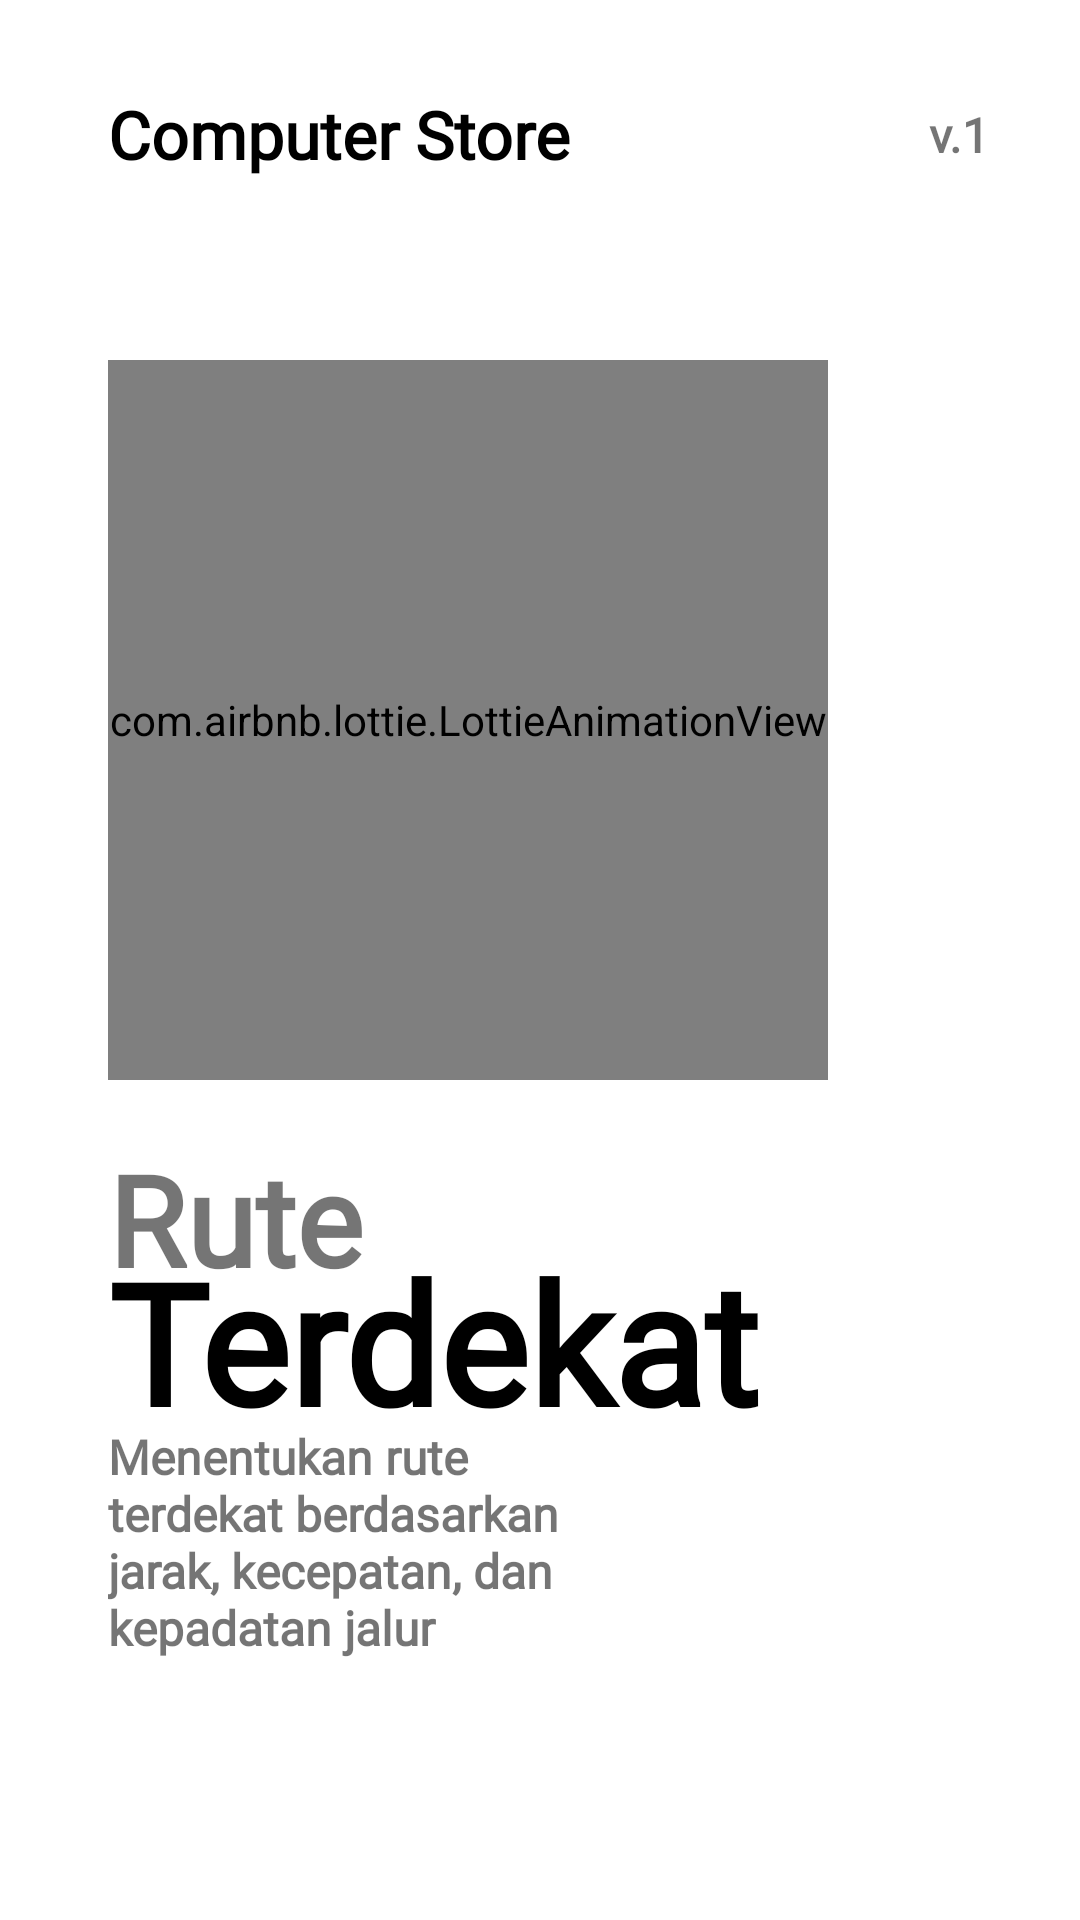

Here is an Android app screen rendered from its layout file. Give the layout XML and the strings, colors and styles it references.
<!-- AndroidManifest.xml: application theme Theme.ComputerStore -->
<!-- res/layout/fragment_on_boarding1.xml -->
<?xml version="1.0" encoding="utf-8"?>
<androidx.constraintlayout.widget.ConstraintLayout xmlns:android="http://schemas.android.com/apk/res/android"
    xmlns:app="http://schemas.android.com/apk/res-auto"
    android:layout_width="match_parent"
    android:layout_height="match_parent"
    android:background="@color/white">

    <com.airbnb.lottie.LottieAnimationView
        android:id="@+id/image_slider"
        android:layout_width="240dp"
        android:layout_height="240dp"
        android:src="@color/white"
        android:tooltipText="@string/app_name"
        app:layout_constraintBottom_toBottomOf="parent"
        app:layout_constraintEnd_toEndOf="parent"
        app:layout_constraintHorizontal_bias=".3"
        app:layout_constraintStart_toStartOf="parent"
        app:layout_constraintTop_toTopOf="parent"
        app:layout_constraintVertical_bias=".3"
        app:lottie_autoPlay="true"
        app:lottie_loop="true"
        app:lottie_rawRes="@raw/location"
        app:lottie_speed="1" />

    <TextView
        android:id="@+id/app_name"
        android:layout_width="wrap_content"
        android:layout_height="wrap_content"
        android:layout_marginTop="30dp"
        android:text="@string/app_name"
        android:textColor="@color/black"
        android:textSize="22sp"
        android:fontFamily="@font/avenir_bold"
        android:textStyle="bold"
        app:layout_constraintBottom_toTopOf="@+id/image_slider"
        app:layout_constraintEnd_toEndOf="parent"
        app:layout_constraintHorizontal_bias="0"
        app:layout_constraintStart_toStartOf="@id/image_slider"
        app:layout_constraintTop_toTopOf="parent"
        app:layout_constraintVertical_bias="0" />

    <TextView
        android:id="@+id/skip"
        android:layout_width="wrap_content"
        android:layout_height="wrap_content"
        android:layout_marginEnd="30dp"
        android:text="@string/app_version"
        android:fontFamily="@font/avenir_bold"
        android:textSize="16sp"
        android:textStyle="bold"
        app:layout_constraintBottom_toBottomOf="@id/app_name"
        app:layout_constraintEnd_toEndOf="parent"
        app:layout_constraintHorizontal_bias="1"
        app:layout_constraintStart_toEndOf="@id/app_name"
        app:layout_constraintTop_toTopOf="@+id/app_name" />


    <TextView
        android:id="@+id/title_detail"
        android:layout_width="wrap_content"
        android:layout_height="wrap_content"
        android:layout_marginTop="18dp"
        android:layout_marginEnd="30dp"
        android:fontFamily="@font/avenir_bold"
        android:text="Rute"
        android:textSize="42sp"
        android:textStyle="bold"
        app:layout_constraintBottom_toBottomOf="parent"
        app:layout_constraintEnd_toEndOf="parent"
        app:layout_constraintHorizontal_bias="0"
        app:layout_constraintStart_toStartOf="@id/image_slider"
        app:layout_constraintTop_toBottomOf="@id/image_slider"
        app:layout_constraintVertical_bias="0" />

    <TextView
        android:id="@+id/title_detail2"
        android:layout_width="wrap_content"
        android:layout_height="wrap_content"
        android:fontFamily="@font/avenir_bold"
        android:text="Terdekat"
        android:textColor="@color/black"
        android:textSize="56sp"
        android:layout_marginTop="-25dp"
        android:textStyle="bold"
        app:layout_constraintBottom_toBottomOf="parent"
        app:layout_constraintEnd_toEndOf="parent"
        app:layout_constraintHorizontal_bias="0"
        app:layout_constraintStart_toStartOf="@id/title_detail"
        app:layout_constraintTop_toBottomOf="@id/title_detail"
        app:layout_constraintVertical_bias="0" />

    <TextView
        android:id="@+id/detail"
        android:layout_width="0dp"
        android:layout_height="wrap_content"
        android:layout_marginTop="-10dp"
        android:fontFamily="@font/avenir_medium"
        android:text="Menentukan rute terdekat berdasarkan jarak, kecepatan, dan kepadatan jalur"
        android:textSize="16sp"
        android:textStyle="bold"
        app:layout_constraintBottom_toBottomOf="parent"
        app:layout_constraintEnd_toEndOf="parent"
        app:layout_constraintHorizontal_bias="0"
        app:layout_constraintStart_toStartOf="@id/title_detail2"
        app:layout_constraintTop_toBottomOf="@id/title_detail2"
        app:layout_constraintVertical_bias="0"
        app:layout_constraintWidth_percent=".5" />

    <ImageView
        android:layout_width="50dp"
        android:layout_height="10dp"
        android:layout_marginStart="5dp"
        android:src="@drawable/tab1"
        app:layout_constraintBottom_toBottomOf="parent"
        app:layout_constraintHorizontal_bias="0"
        app:layout_constraintStart_toStartOf="@+id/detail"
        app:layout_constraintTop_toBottomOf="@+id/detail"
        app:layout_constraintVertical_bias=".6" />
</androidx.constraintlayout.widget.ConstraintLayout>
<!-- resources referenced by this layout -->
<resources>
  <color name="black">#FF000000</color>
  <color name="white">#FFFFFFFF</color>
  <string name="app_name">Computer Store</string>
  <string name="app_version">v.1</string>
  <style name="Theme.ComputerStore" parent="Theme.MaterialComponents.DayNight.NoActionBar">
          
          <item name="colorPrimary">@color/colorPrimary</item>
          <item name="colorPrimaryVariant">@color/colorPrimaryVariant</item>
          <item name="colorOnPrimary">@color/white</item>
          
          <item name="colorSecondary">@color/colorSecondary</item>
          <item name="colorSecondaryVariant">@color/colorSecondaryVariant</item>
          <item name="colorOnSecondary">@color/white</item>
          
          <item name="android:statusBarColor" tools:targetApi="l">?attr/colorPrimaryVariant</item>
          <item name="autoCompleteTextViewStyle">@style/AppSearchView</item>
          
      </style>
  <color name="colorPrimary">#ed4a63</color>
  <color name="colorPrimaryVariant">#b50039</color>
  <color name="colorSecondary">#ed4a63</color>
  <color name="colorSecondaryVariant">#b50039</color>
  <style name="AppSearchView" parent="">
  
          <item name="android:textSize">14sp</item>
  
          <item name="android:fontFamily">@font/avenir_bold</item>
  
          <item name="android:editTextColor">@color/white</item>
  
          <item name="android:textColor">@color/white</item>
  
          <item name="android:textColorHint">@color/hint_search_color</item>
      </style>
  <color name="hint_search_color">#BFBCBC</color>
</resources>
